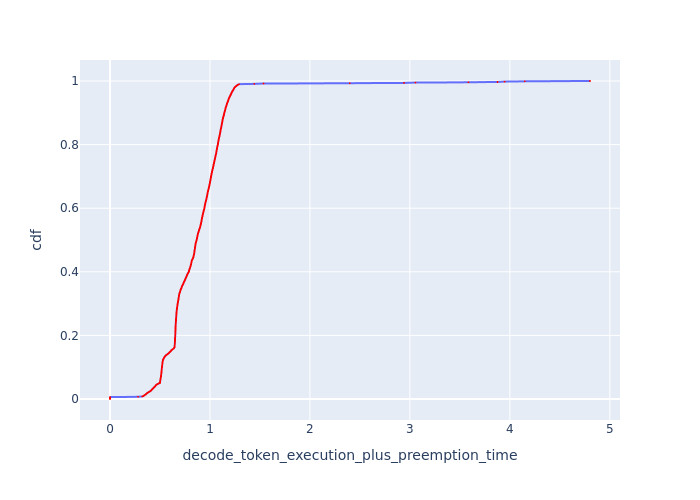

Values plotted in this chart, from the file beside it:
cdf, decode_token_execution_plus_preemption_t…
0.0, 0.0
0.001, 0.0
0.002, 0.0
0.003, 0.0
0.004, 0.0
0.005, 0.0
0.006, 0.0
0.007, 0.2806
0.008, 0.3227
0.009, 0.3319
0.01, 0.3379
0.011, 0.342
0.012, 0.344
0.013, 0.3517
0.014, 0.3559
0.015, 0.3588
0.016, 0.3631
0.017, 0.3653
0.018, 0.369
0.019, 0.3742
0.02, 0.3779
0.021, 0.3833
0.022, 0.3895
0.023, 0.3942
0.024, 0.4005
0.025, 0.4029
0.026, 0.4086
0.027, 0.4135
0.028, 0.4152
0.029, 0.416
0.03, 0.4194
0.031, 0.4244
0.032, 0.4261
0.033, 0.4304
0.034, 0.433
0.035, 0.4356
0.036, 0.4382
0.037, 0.4418
0.038, 0.4453
0.039, 0.4489
0.04, 0.4516
0.041, 0.4543
0.042, 0.4561
0.043, 0.4589
0.044, 0.4616
0.045, 0.4644
0.046, 0.47
0.047, 0.4757
0.048, 0.4843
0.049, 0.4863
0.05, 0.4991
0.051, 0.5001
0.052, 0.5001
0.053, 0.5011
0.054, 0.5011
0.055, 0.5021
0.056, 0.5021
0.057, 0.5021
0.058, 0.5021
0.059, 0.5031
... 941 more rows
